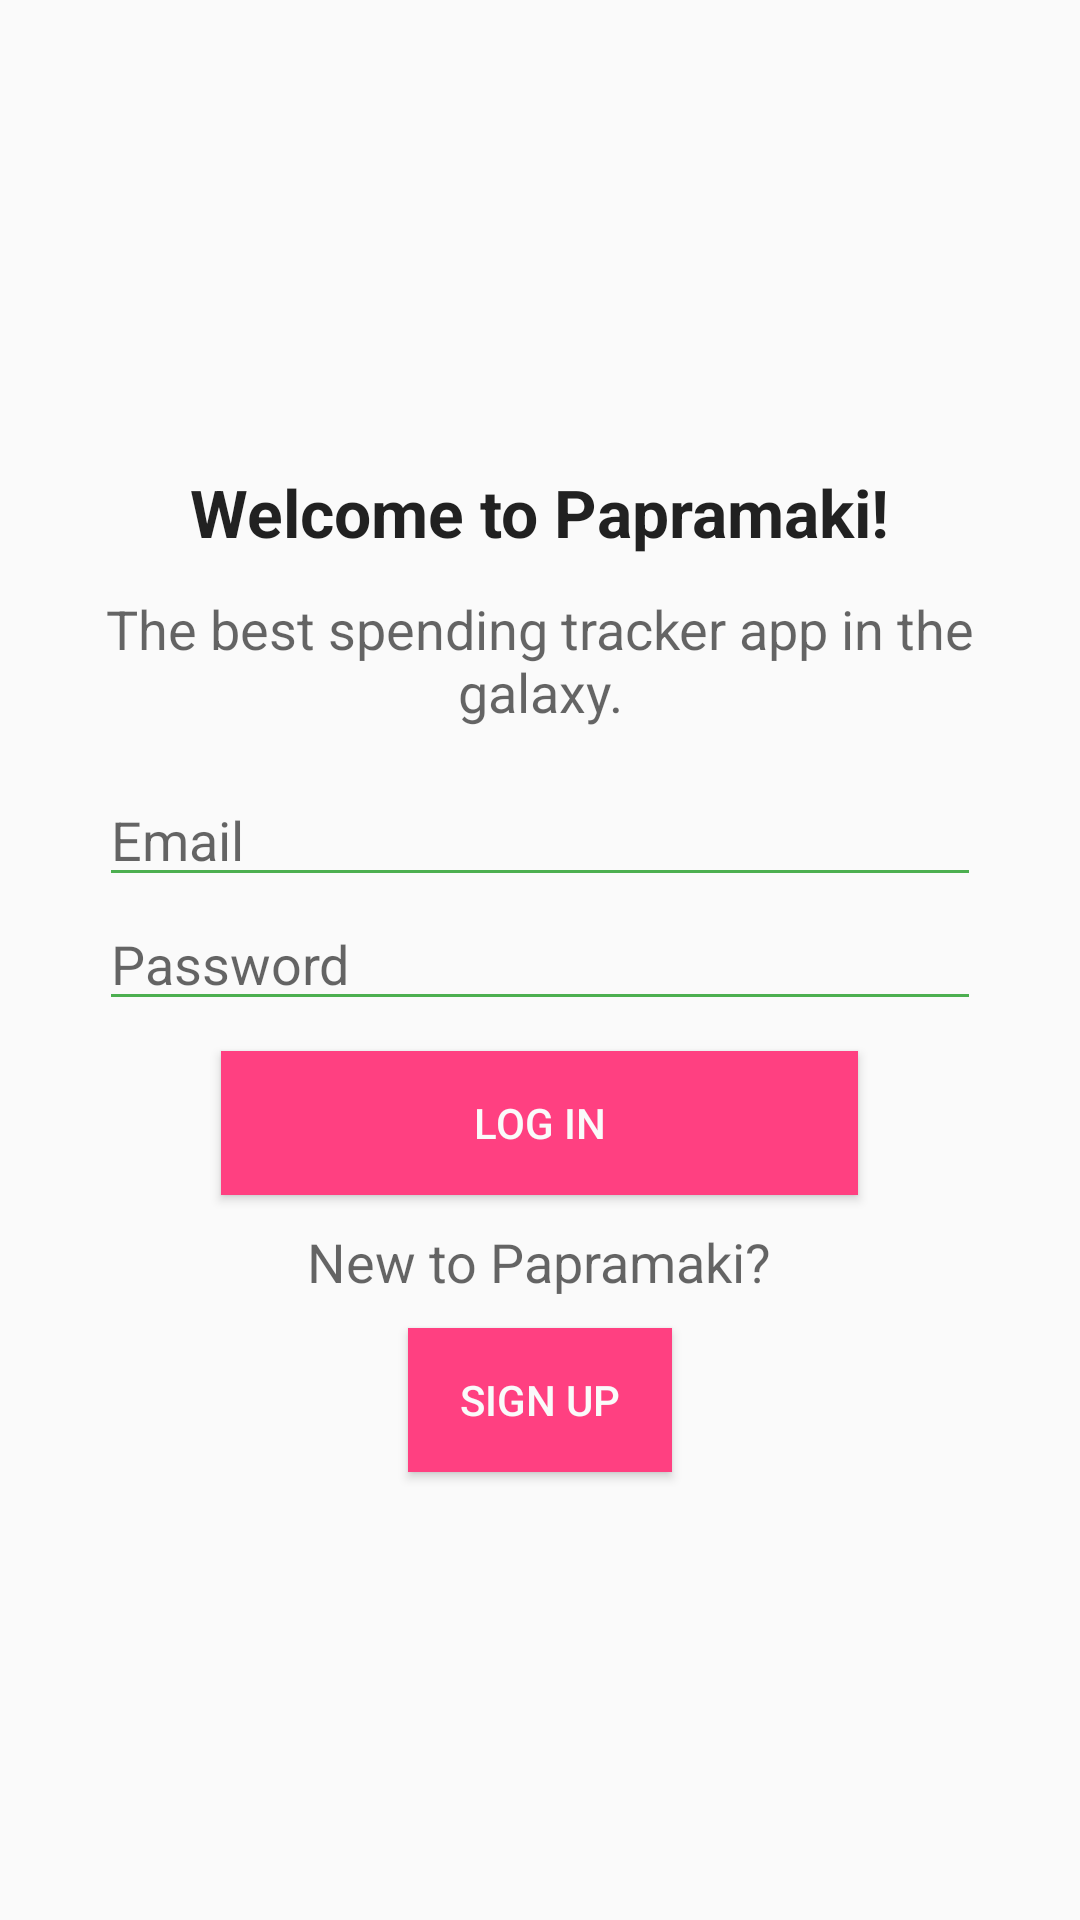

Android layout source for this screen:
<!-- AndroidManifest.xml: application theme AppTheme -->
<!-- res/layout/activity_login.xml -->
<?xml version="1.0" encoding="utf-8"?>
<RelativeLayout xmlns:android="http://schemas.android.com/apk/res/android"
    xmlns:tools="http://schemas.android.com/tools"
    android:orientation="vertical"
    android:layout_width="match_parent"
    android:layout_height="match_parent"
    android:paddingLeft="16dp"
    android:paddingRight="16dp"
    android:paddingTop="16dp"
    android:paddingBottom="16dp"
    tools:context="com.papramaki.papramaki.ui.LoginActivity">

    <ImageView
        android:layout_width="wrap_content"
        android:layout_height="130dp"
        android:id="@+id/logo"
        android:src="@mipmap/papramaki_logo"
        android:layout_marginLeft="100dp"
        android:layout_marginRight="100dp"
        android:layout_alignParentTop="true"
        android:layout_centerHorizontal="true"/>

    <TextView
        android:layout_width="wrap_content"
        android:layout_height="wrap_content"
        android:textAppearance="?android:attr/textAppearanceLarge"
        android:text="Welcome to Papramaki!"
        android:layout_below="@+id/logo"
        android:textStyle="bold"
        android:id="@+id/welcomeText"
        android:layout_marginTop="10dp"
        android:layout_centerHorizontal="true" />

    <TextView
        android:layout_width="wrap_content"
        android:layout_height="wrap_content"
        android:paddingTop="12dp"
        android:textAppearance="?android:attr/textAppearanceMedium"
        android:text="The best spending tracker app in the galaxy."
        android:gravity="center"
        android:id="@+id/textView4"
        android:layout_below="@+id/welcomeText"
        android:layout_centerHorizontal="true"/>

    <EditText
        android:layout_width="wrap_content"
        android:layout_height="wrap_content"
        android:inputType="textPersonName"
        android:hint="Email"
        android:ems="14"
        android:layout_marginTop="15dp"
        android:id="@+id/emailInput"
        android:layout_below="@+id/textView4"
        android:layout_alignLeft="@+id/password"
        android:layout_alignStart="@+id/password" />

    <EditText
        android:layout_width="wrap_content"
        android:layout_height="wrap_content"
        android:inputType="textPassword"
        android:hint="Password"
        android:ems="14"
        android:id="@+id/password"
        android:layout_below="@+id/emailInput"
        android:layout_centerVertical="true"
        android:layout_centerHorizontal="true" />

    <Button
        android:layout_width="wrap_content"
        android:layout_height="wrap_content"
        android:text="Log In"
        android:id="@+id/login"
        android:layout_below="@+id/password"
        android:layout_centerHorizontal="true"
        android:layout_marginTop="10dp"
        android:ems="13"
        android:textColor="@color/background_white"
        android:background="@color/pink_a200"/>

    <TextView
        android:layout_width="wrap_content"
        android:layout_height="wrap_content"
        android:textAppearance="?android:attr/textAppearanceMedium"
        android:layout_marginTop="10dp"
        android:text="New to Papramaki?"
        android:layout_below="@+id/login"
        android:id="@+id/textView2"
        android:layout_centerHorizontal="true"
        android:layout_marginBottom="10dp"/>

    <Button
        android:layout_width="wrap_content"
        android:layout_height="wrap_content"
        android:text="Sign Up"
        android:id="@+id/signUp"
        android:layout_below="@+id/textView2"
        android:layout_centerHorizontal="true"
        android:layout_marginBottom="7dp"
        android:textColor="@color/background_white"
        android:background="@color/pink_a200" />

</RelativeLayout>
<!-- resources referenced by this layout -->
<resources>
  <color name="background_white">#FFFAFAFA</color>
  <color name="pink_a200">#FF4081</color>
  <!-- mipmap papramaki_logo: png bitmap (drawable-xxxhdpi, 238879 bytes) -->
  <style name="AppTheme" parent="Theme.AppCompat.Light.DarkActionBar">
          <item name="android:colorPrimary">@color/green_500</item>
          <item name="android:colorPrimaryDark">@color/green_700</item>
          <item name="android:colorAccent">@color/pink_a400</item>
  
          
          <item name="colorControlNormal">@color/green_500</item>
          <item name="colorControlActivated">@color/pink_a400</item>
          <item name="colorControlHighlight">@color/pink_a400</item>
      </style>
  <color name="green_500">#4CAF50</color>
  <color name="green_700">#388E3C</color>
  <color name="pink_a400">#F50057</color>
</resources>
